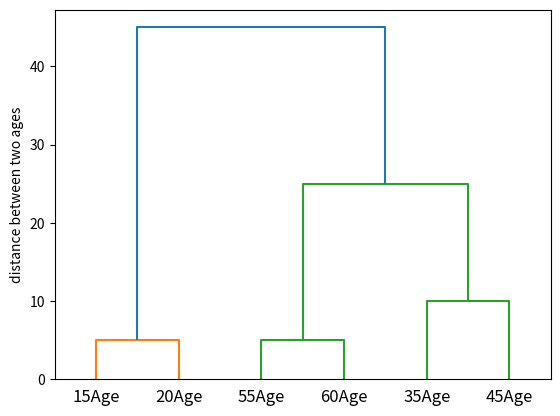

Python code for this plot:
'''
    凝聚层次聚类算法:
    1. 获取所有样本的距离矩阵；
    2. 将每个数据点作为一个单独的簇；
    3. 基于最不相似(距离最远)样本的距离，合并两个最接近的簇；
    4. 更新样本的距离矩阵；
    5. 重复2到4，直到所有样本都属于同一个簇为止。
'''

import pandas as pd
import numpy as np
import matplotlib.pyplot as plt
from scipy.spatial.distance import pdist,squareform
from scipy.cluster.hierarchy import linkage
from scipy.cluster.hierarchy import dendrogram

# 参数
labels = ["15Age", "20Age", "35Age", "45Age", "55Age", "60Age"]     # 编号
feature = ["location"]     # 特征
data = [15, 20, 35, 45, 55, 60]     # 数据

#通过pandas将数组转换成一个DataFrame
dist_matrix = pd.DataFrame(data, columns = feature, index = labels)
print(dist_matrix)
print("===========================================")

# 只有一个特征(一维)和多个特征(高维)的求法是不一样的, 高维时需要生成对角距离矩阵, 一维则不需要
if(len(feature) != 1):
    # 高纬时运行以下程序
    # pdist: 计算两两样本间的欧式距离, 返回的是一个一维数组
    # squareform: 将数组转成一个对称矩阵
    dist_matrix = pd.DataFrame(squareform(pdist(dist_matrix, metric="euclidean")), columns = labels, index = labels)
    print(dist_matrix)
    print("===========================================")

# linkage是scipy自带的层次聚类算法, 输入: 
result_clusters = linkage(dist_matrix.values, method = "complete", metric = "euclidean")
"""
    输出由四列组成：
    第一字段与第二字段分别为聚类簇的编号，每生成一个新的聚类簇就在此基础上增加一对新的聚类簇进行标识
    第三个字段表示前两个聚类簇之间的距离
    第四个字段表示新生成聚类簇所包含的元素的个数
"""
clusters = pd.DataFrame(result_clusters, columns=["label 1","label 2","distance","sampleSize"],
                        index=["cluster %d"%(i+1) for i in range(result_clusters.shape[0])])
print(clusters)
print("===========================================")

# 画图
dendr = dendrogram(result_clusters, labels = labels)
plt.ylabel("distance between two ages")
plt.savefig("result.png")
print("图片已保存")
plt.show()
